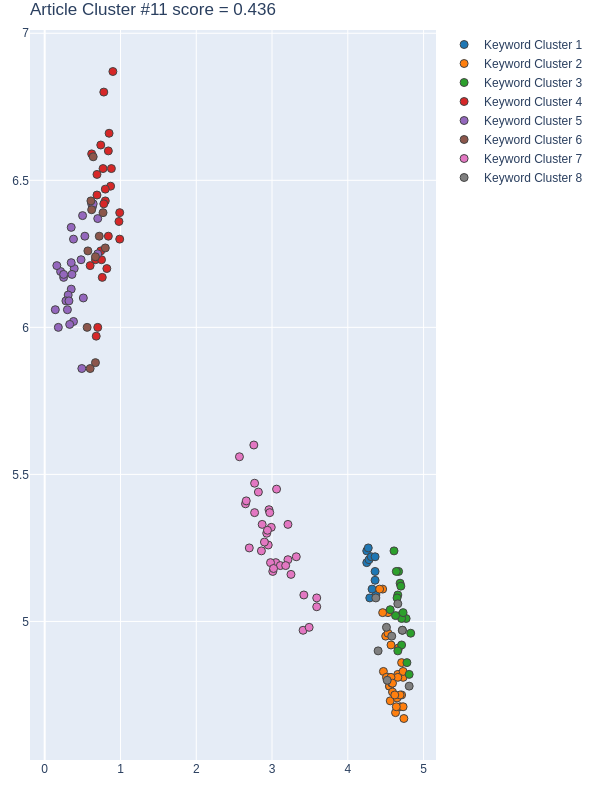

Source data for this figure (header and first rows):
Group, score, NumPhrases, Key-phrases, NumDocs, DocIds, dimension, min_samples, min_cluster_size, x, y
1, 0.8821, 11, ['accurate and fast building detection',…, 11, [23, 87, 141, 161, 188, 234, 259, 463, 4…, 48, 5, 11, [4.25, 4.25, 4.28000020980835, 4.3600001…, [5.239999771118164, 5.199999809265137, 5…
2, 0.8647, 32, ['aerial image', 'aerial imagery', 'airb…, 27, [9, 46, 73, 87, 118, 128, 141, 161, 165,…, 48, 5, 11, [4.710000038146973, 4.559999942779541, 4…, [4.75, 4.730000019073486, 4.809999942779…
3, 0.864, 19, ['3D city model', 'change map', 'Coastal…, 21, [16, 23, 46, 73, 87, 118, 141, 165, 169,…, 48, 5, 11, [4.690000057220459, 4.78000020980835, 4.…, [5.019999980926514, 4.860000133514404, 4…
4, 0.7387, 26, ['binary feature classification', 'candi…, 23, [16, 37, 46, 66, 93, 118, 128, 141, 165,…, 16, 5, 26, [0.6700000166893005, 0.9900000095367432,…, [6.230000019073486, 6.300000190734863, 6…
5, 0.6491, 28, ['CNN architecture', 'CNNs parameter', '…, 29, [9, 16, 23, 37, 46, 66, 73, 87, 93, 118,…, 16, 5, 26, [0.38999998569488525, 0.5299999713897705…, [6.199999809265137, 6.309999942779541, 6…
6, 0.0007859, 11, ['adversarial training scheme', 'generat…, 9, [23, 37, 231, 234, 237, 389, 462, 547, 5…, 16, 5, 26, [0.6100000143051147, 0.7699999809265137,…, [6.429999828338623, 6.389999866485596, 5…
7, -0.1732, 33, ['atrous spatial pyramid', 'D cube', 'di…, 27, [16, 23, 37, 46, 66, 73, 93, 118, 128, 1…, 28, 5, 30, [2.7699999808999998, 3.2100000381, 2.569…, [5.4699997902, 5.3299999237, 5.559999942…
8, -0.3374, 8, ['bathymetry estimation', 'building and …, 8, [66, 73, 161, 169, 237, 314, 330, 548], 48, 5, 11, [4.510000228881836, 4.519999980926514, 4…, [4.980000019073486, 4.800000190734863, 4…
